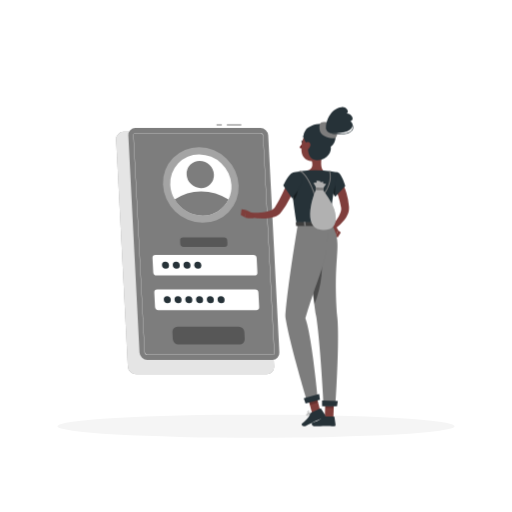
t = 0.00 s
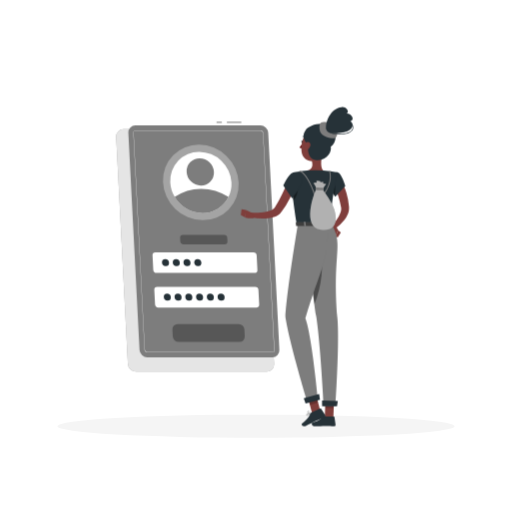
t = 0.19 s
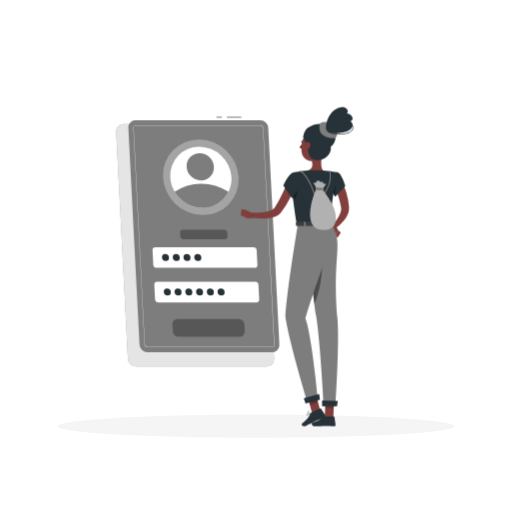
t = 0.56 s
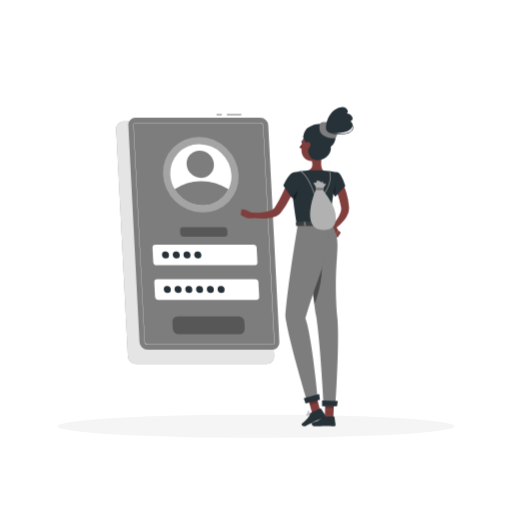
t = 0.75 s
t = 0.94 s: frame unchanged from t = 0.56 s, image omitted
t = 1.31 s: frame unchanged from t = 0.19 s, image omitted

The animated SVG that drew these frames (rendered in a browser with its animation timeline set to each time). Animation: 1 CSS @keyframes rule; one cycle of 1.50 s, repeats indefinitely.

<svg class="animated" id="freepik_stories-login" xmlns="http://www.w3.org/2000/svg" viewBox="0 0 500 500" version="1.1" xmlns:xlink="http://www.w3.org/1999/xlink" xmlns:svgjs="http://svgjs.com/svgjs"><style>svg#freepik_stories-login:not(.animated) .animable {opacity: 0;}svg#freepik_stories-login.animated #freepik--Login--inject-81 {animation: 1.5s Infinite  linear floating;animation-delay: 0s;}            @keyframes floating {                0% {                    opacity: 1;                    transform: translateY(0px);                }                50% {                    transform: translateY(-10px);                }                100% {                    opacity: 1;                    transform: translateY(0px);                }            }        .animator-hidden { display: none; }</style><g id="freepik--background-complete--inject-81" class="animable animator-hidden" style="transform-origin: 250px 226.87px;"><rect y="382.4" width="500" height="0.25" style="fill: rgb(235, 235, 235); transform-origin: 250px 382.525px;" id="elfk9tsyckewi" class="animable"></rect><rect x="428.22" y="398.49" width="21.68" height="0.25" style="fill: rgb(235, 235, 235); transform-origin: 439.06px 398.615px;" id="el8mjjsadf13n" class="animable"></rect><rect x="310.56" y="393.31" width="34.11" height="0.25" style="fill: rgb(235, 235, 235); transform-origin: 327.615px 393.435px;" id="elg2r87laweon" class="animable"></rect><rect x="396.59" y="389.21" width="44.53" height="0.25" style="fill: rgb(235, 235, 235); transform-origin: 418.855px 389.335px;" id="el6nqxiscmksq" class="animable"></rect><rect x="161.88" y="394.25" width="11.14" height="0.25" style="fill: rgb(235, 235, 235); transform-origin: 167.45px 394.375px;" id="elbv11t33ee5b" class="animable"></rect><rect x="114.58" y="394.25" width="38.39" height="0.25" style="fill: rgb(235, 235, 235); transform-origin: 133.775px 394.375px;" id="elcrk1z2birkd" class="animable"></rect><rect x="66.31" y="390.03" width="27.7" height="0.25" style="fill: rgb(235, 235, 235); transform-origin: 80.16px 390.155px;" id="eldw20twyq6oq" class="animable"></rect><path d="M237,337.8H43.91a5.71,5.71,0,0,1-5.7-5.71V60.66A5.71,5.71,0,0,1,43.91,55H237a5.71,5.71,0,0,1,5.71,5.71V332.09A5.71,5.71,0,0,1,237,337.8ZM43.91,55.2a5.46,5.46,0,0,0-5.45,5.46V332.09a5.46,5.46,0,0,0,5.45,5.46H237a5.47,5.47,0,0,0,5.46-5.46V60.66A5.47,5.47,0,0,0,237,55.2Z" style="fill: rgb(235, 235, 235); transform-origin: 140.46px 196.4px;" id="elt7664c7pk0r" class="animable"></path><path d="M453.31,337.8H260.21a5.72,5.72,0,0,1-5.71-5.71V60.66A5.72,5.72,0,0,1,260.21,55h193.1A5.71,5.71,0,0,1,459,60.66V332.09A5.71,5.71,0,0,1,453.31,337.8ZM260.21,55.2a5.47,5.47,0,0,0-5.46,5.46V332.09a5.47,5.47,0,0,0,5.46,5.46h193.1a5.47,5.47,0,0,0,5.46-5.46V60.66a5.47,5.47,0,0,0-5.46-5.46Z" style="fill: rgb(235, 235, 235); transform-origin: 356.75px 196.4px;" id="elion51xjucf" class="animable"></path><path d="M115,174.63a20.91,20.91,0,0,0,0-41.82h-2.57v41.82Z" style="fill: rgb(224, 224, 224); transform-origin: 124.17px 153.72px;" id="el9jmw3xcgudq" class="animable"></path><circle cx="112.41" cy="153.72" r="20.91" style="fill: rgb(245, 245, 245); transform-origin: 112.41px 153.72px;" id="elc8fmpiwl4j9" class="animable"></circle><path d="M111.45,156.34a28,28,0,0,1-28-28V111.63a2.63,2.63,0,0,1,5.26,0v16.72a22.76,22.76,0,0,0,22.73,22.74,2.63,2.63,0,1,1,0,5.25Z" style="fill: rgb(224, 224, 224); transform-origin: 98.841px 132.674px;" id="elxm310ckacnh" class="animable"></path><path d="M62.83,126.35h46.52a4.86,4.86,0,0,0,4.7-6.1L110,105a4.86,4.86,0,0,0-4.69-3.62H66.87a4.87,4.87,0,0,0-4.7,3.62l-4,15.23A4.85,4.85,0,0,0,62.83,126.35Z" style="fill: rgb(245, 245, 245); transform-origin: 86.1058px 113.865px;" id="elgtwzn9qhikm" class="animable"></path><path d="M410.28,174.63a20.91,20.91,0,1,0,0-41.82h-2.57v41.82Z" style="fill: rgb(224, 224, 224); transform-origin: 419.45px 153.72px;" id="elzdxalxxa3ki" class="animable"></path><circle cx="407.71" cy="153.72" r="20.91" style="fill: rgb(245, 245, 245); transform-origin: 407.71px 153.72px;" id="elk3xy0dc0b4l" class="animable"></circle><path d="M406.75,156.34a28,28,0,0,1-28-28V111.63a2.63,2.63,0,0,1,5.26,0v16.72a22.76,22.76,0,0,0,22.73,22.74,2.63,2.63,0,1,1,0,5.25Z" style="fill: rgb(224, 224, 224); transform-origin: 394.141px 132.672px;" id="elsanly2c96v" class="animable"></path><path d="M358.13,126.35h46.52a4.86,4.86,0,0,0,4.7-6.1l-4-15.23a4.86,4.86,0,0,0-4.69-3.62H362.17a4.87,4.87,0,0,0-4.7,3.62l-4,15.23A4.85,4.85,0,0,0,358.13,126.35Z" style="fill: rgb(245, 245, 245); transform-origin: 381.408px 113.875px;" id="el6rjmaegcjja" class="animable"></path><g id="eljskc9o6av"><rect x="133.98" y="256.92" width="15.21" height="58.93" style="fill: rgb(230, 230, 230); transform-origin: 141.585px 286.385px; transform: rotate(180deg);" class="animable" id="eltu170oo2mb"></rect></g><polygon points="92.75 315.85 143.22 315.85 150.84 246.88 100.37 246.88 92.75 315.85" style="fill: rgb(240, 240, 240); transform-origin: 121.795px 281.365px;" id="elqhbm3kja9pk" class="animable"></polygon><polygon points="87.28 315.85 139.42 315.85 147.04 246.88 94.91 246.88 87.28 315.85" style="fill: rgb(245, 245, 245); transform-origin: 117.16px 281.365px;" id="eljxpvnoou6zl" class="animable"></polygon><polygon points="135.65 310.42 142.07 252.32 98.67 252.32 92.25 310.42 135.65 310.42" style="fill: rgb(255, 255, 255); transform-origin: 117.16px 281.37px;" id="el16fev3aybhe" class="animable"></polygon><path d="M126.69,296.33,127,294c1.61-14.58-7.49-27.57-19.31-27.57h0l-.27,2.37c-1.61,14.57,7.49,27.56,19.32,27.56Z" style="fill: rgb(245, 245, 245); transform-origin: 117.21px 281.395px;" id="elahv6p6p6vm" class="animable"></path><g id="elf0hyozeb0pi"><rect x="59.08" y="315.85" width="44.84" height="66.55" style="fill: rgb(230, 230, 230); transform-origin: 81.5px 349.125px; transform: rotate(180deg);" class="animable" id="elz4ezvu7bb6"></rect></g><polygon points="63.59 382.4 59.08 382.4 59.08 369.57 68.32 369.57 63.59 382.4" style="fill: rgb(240, 240, 240); transform-origin: 63.7px 375.985px;" id="ele83sm2mzsgi" class="animable"></polygon><g id="el18onitfebq8"><rect x="184.75" y="315.85" width="44.84" height="66.55" style="fill: rgb(230, 230, 230); transform-origin: 207.17px 349.125px; transform: rotate(180deg);" class="animable" id="elo9ltocbjf2"></rect></g><g id="elz6bdq8nq9zd"><rect x="59.08" y="315.85" width="129.61" height="58.67" style="fill: rgb(240, 240, 240); transform-origin: 123.885px 345.185px; transform: rotate(180deg);" class="animable" id="elccuq21qoid"></rect></g><polygon points="184.18 382.4 188.69 382.4 188.69 369.57 179.45 369.57 184.18 382.4" style="fill: rgb(240, 240, 240); transform-origin: 184.07px 375.985px;" id="el8nhovlsqlge" class="animable"></polygon><g id="elorx7s1ehx8n"><rect x="62.58" y="319.52" width="122.61" height="23.68" style="fill: rgb(230, 230, 230); transform-origin: 123.885px 331.36px; transform: rotate(180deg);" class="animable" id="elk8lpwt1k1k9"></rect></g><path d="M115.71,335h16.35a25.84,25.84,0,0,0,18.78-8.08H96.93A25.87,25.87,0,0,0,115.71,335Z" style="fill: rgb(240, 240, 240); transform-origin: 123.885px 330.96px;" id="elsk9yo4i8l6i" class="animable"></path><g id="el6rq2x19wbmq"><rect x="62.58" y="347.02" width="122.61" height="23.68" style="fill: rgb(230, 230, 230); transform-origin: 123.885px 358.86px; transform: rotate(180deg);" class="animable" id="elnvsuonzfcf"></rect></g><path d="M115.71,362.46h16.35a25.84,25.84,0,0,0,18.78-8.08H96.93A25.87,25.87,0,0,0,115.71,362.46Z" style="fill: rgb(240, 240, 240); transform-origin: 123.885px 358.42px;" id="elzvjtarno3os" class="animable"></path><path d="M180.48,313.14h1.16c0-2.39,0-8.44.12-22.31.21-25.15.61-26.68.61-26.68l-2.76,11.61C177.86,288.61,180.12,301.53,180.48,313.14Z" style="fill: rgb(230, 230, 230); transform-origin: 180.662px 288.645px;" id="el3n9i1fwalha" class="animable"></path><path d="M178.19,274c-4-4.73-12.45-6.11-21.13-7.29-3.41-.46,8.95,7.33,15,12.86,4.7,4.3,7.7,5.49,9,9.77C181.72,284,181.61,278.11,178.19,274Z" style="fill: rgb(230, 230, 230); transform-origin: 168.927px 278.015px;" id="elu2s1d9j96ud" class="animable"></path><path d="M183.46,282.48c4-4.73,12.45-6.1,21.13-7.28,3.41-.46-9,7.33-15,12.86-4.7,4.3-7.7,5.49-9,9.77C179.93,292.49,180,286.56,183.46,282.48Z" style="fill: rgb(230, 230, 230); transform-origin: 192.719px 286.505px;" id="elmbri5djq9f" class="animable"></path><path d="M181.76,263c3-5.66,10.46-11,18.87-13,3.3-.79-7.65,10.44-11.81,17.69-3.23,5.62-7.51,12.24-8.18,17C179.64,275.31,178.78,268.69,181.76,263Z" style="fill: rgb(230, 230, 230); transform-origin: 190.473px 267.325px;" id="eldef7zjalq4k" class="animable"></path><path d="M181.4,315.85h0c-3.54,0-6.47-1.77-6.68-4.05l-.59-3.88h14.55l-.6,3.88C187.88,314.08,185,315.85,181.4,315.85Z" style="fill: rgb(240, 240, 240); transform-origin: 181.405px 311.885px;" id="elid346j4at4" class="animable"></path><polygon points="189.62 309.41 173.19 309.41 172.72 305.08 190.09 305.08 189.62 309.41" style="fill: rgb(240, 240, 240); transform-origin: 181.405px 307.245px;" id="el57nqwgr52iw" class="animable"></polygon><g id="el4d1yijhk8dt"><rect x="169.54" y="80.59" width="160.21" height="146.13" style="fill: rgb(230, 230, 230); transform-origin: 249.645px 153.655px; transform: rotate(180deg);" class="animable" id="elwgd76ocwrl"></rect></g><g id="elwroh4ww0ibs"><rect x="165.93" y="80.59" width="162.24" height="146.13" style="fill: rgb(245, 245, 245); transform-origin: 247.05px 153.655px; transform: rotate(180deg);" class="animable" id="elftf7sgwq0l8"></rect></g><g id="elmufon62eofh"><rect x="180.54" y="79.01" width="133.04" height="149.3" style="fill: rgb(250, 250, 250); transform-origin: 247.06px 153.66px; transform: rotate(90deg);" class="animable" id="ela0o0s80jxz"></rect></g><polygon points="303.39 220.18 244.63 87.14 224.67 87.14 283.43 220.18 303.39 220.18" style="fill: rgb(255, 255, 255); transform-origin: 264.03px 153.66px;" id="elvsyaxxewsz" class="animable"></polygon><polygon points="277.77 220.18 219.01 87.14 205.27 87.14 264.03 220.18 277.77 220.18" style="fill: rgb(255, 255, 255); transform-origin: 241.52px 153.66px;" id="elopf9omey19" class="animable"></polygon><g id="el6wn9cm1uzun"><rect x="157.46" y="149.8" width="133.04" height="7.72" style="fill: rgb(230, 230, 230); transform-origin: 223.98px 153.66px; transform: rotate(90deg);" class="animable" id="elwuu5bu7ojoc"></rect></g><g id="elc2zkskdc9a4"><rect x="208.78" y="149.8" width="133.04" height="7.72" style="fill: rgb(230, 230, 230); transform-origin: 275.3px 153.66px; transform: rotate(90deg);" class="animable" id="el7gux4bq2gsr"></rect></g><g id="el0bqwngmmllqi"><rect x="150.54" y="148.42" width="142.06" height="9.76" style="fill: rgb(245, 245, 245); transform-origin: 221.57px 153.3px; transform: rotate(90deg);" class="animable" id="el4jfm3cy90q"></rect></g><g id="el54s5e2sbcog"><rect x="201.86" y="148.42" width="142.06" height="9.76" style="fill: rgb(245, 245, 245); transform-origin: 272.89px 153.3px; transform: rotate(90deg);" class="animable" id="elqwprby2mc"></rect></g><g id="elq53uytxvaik"><rect x="106.23" y="153.31" width="133.04" height="0.69" style="fill: rgb(230, 230, 230); transform-origin: 172.75px 153.655px; transform: rotate(90deg);" class="animable" id="elp0b9ndwuayr"></rect></g><path d="M163.22,72.17H336.78a.85.85,0,0,1,.84.84h0a.84.84,0,0,1-.84.83H163.22a.84.84,0,0,1-.84-.83h0A.85.85,0,0,1,163.22,72.17Z" style="fill: rgb(230, 230, 230); transform-origin: 250px 73.005px;" id="elp7u48vnzq4" class="animable"></path><path d="M329.75,77.68h0a1.13,1.13,0,0,0,1.12-1.13V74.13A1.12,1.12,0,0,0,329.75,73h0a1.13,1.13,0,0,0-1.13,1.12v2.42A1.14,1.14,0,0,0,329.75,77.68Z" style="fill: rgb(230, 230, 230); transform-origin: 329.745px 75.34px;" id="el9dsof8hcqyv" class="animable"></path><path d="M175.8,77.68h0a1.14,1.14,0,0,0,1.13-1.13V74.13A1.13,1.13,0,0,0,175.8,73h0a1.12,1.12,0,0,0-1.12,1.12v2.42A1.13,1.13,0,0,0,175.8,77.68Z" style="fill: rgb(230, 230, 230); transform-origin: 175.805px 75.34px;" id="elp2s7oe0jmh" class="animable"></path><g id="el35q9me507qe"><rect x="163.48" y="73.01" width="162.13" height="114.44" style="fill: rgb(224, 224, 224); opacity: 0.6; transform-origin: 244.545px 130.23px; transform: rotate(180deg);" class="animable" id="el91ojpx72a2c"></rect></g><rect x="306.95" y="259.97" width="38.72" height="23.7" rx="5.38" style="fill: rgb(250, 250, 250); transform-origin: 326.31px 271.82px;" id="el6s086pwkgfe" class="animable"></rect><rect x="306.95" y="255.59" width="38.72" height="5.08" rx="1.81" style="fill: rgb(230, 230, 230); transform-origin: 326.31px 258.13px;" id="elgs6vmk3a95k" class="animable"></rect><path d="M307.52,310s.51,16.67,19.93,16.67S347.38,310,347.38,310Z" style="fill: rgb(240, 240, 240); transform-origin: 327.45px 318.335px;" id="elasri9yhkf9l" class="animable"></path><path d="M351.8,310s.51,16.67,19.93,16.67S391.66,310,391.66,310Z" style="fill: rgb(240, 240, 240); transform-origin: 371.73px 318.335px;" id="el21t3j1otqwf" class="animable"></path><rect x="336.24" y="249.24" width="53.2" height="34.44" rx="7.4" style="fill: rgb(240, 240, 240); transform-origin: 362.84px 266.46px;" id="el09br32tdahpa" class="animable"></rect><rect x="336.24" y="243.22" width="53.2" height="6.98" rx="2.48" style="fill: rgb(245, 245, 245); transform-origin: 362.84px 246.71px;" id="elq1jerq52fpb" class="animable"></rect><g id="elg7m990n1l8a"><rect x="292.9" y="299.75" width="5.04" height="82.64" style="fill: rgb(230, 230, 230); transform-origin: 295.42px 341.07px; transform: rotate(180deg);" class="animable" id="elujxz91cfk3m"></rect></g><rect x="411.13" y="283.67" width="27.29" height="16.08" style="fill: rgb(230, 230, 230); transform-origin: 424.775px 291.71px;" id="elrxrwzasi7e9" class="animable"></rect><g id="elgvdkrskwpd8"><rect x="275.45" y="283.67" width="135.68" height="16.08" style="fill: rgb(245, 245, 245); transform-origin: 343.29px 291.71px; transform: rotate(180deg);" class="animable" id="el49nvx4cpx3c"></rect></g><rect x="411.13" y="326.62" width="27.29" height="16.08" style="fill: rgb(230, 230, 230); transform-origin: 424.775px 334.66px;" id="el2lialzx19j" class="animable"></rect><g id="els6zaymrdpjc"><rect x="275.45" y="326.62" width="135.68" height="16.08" style="fill: rgb(245, 245, 245); transform-origin: 343.29px 334.66px; transform: rotate(180deg);" class="animable" id="elt5orrjwfea8"></rect></g><g id="elfqzvqjmdla8"><rect x="428.58" y="299.75" width="5.04" height="82.64" style="fill: rgb(230, 230, 230); transform-origin: 431.1px 341.07px; transform: rotate(180deg);" class="animable" id="el65aogz137i6"></rect></g><g id="elui908qzvomo"><rect x="406.09" y="299.75" width="5.04" height="82.64" style="fill: rgb(245, 245, 245); transform-origin: 408.61px 341.07px; transform: rotate(180deg);" class="animable" id="elht07p3mbb3f"></rect></g><g id="elv7g095rdbq9"><rect x="275.45" y="299.75" width="5.04" height="82.64" style="fill: rgb(245, 245, 245); transform-origin: 277.97px 341.07px; transform: rotate(180deg);" class="animable" id="elg9k75t3pix5"></rect></g></g><g id="freepik--Shadow--inject-81" class="animable" style="transform-origin: 250px 416.24px;"><ellipse id="freepik--path--inject-81" cx="250" cy="416.24" rx="193.89" ry="11.32" style="fill: rgb(245, 245, 245); transform-origin: 250px 416.24px;" class="animable"></ellipse></g><g id="freepik--Login--inject-81" class="animable" style="transform-origin: 193.11px 243.48px;"><path d="M260.41,365.5H132.84a8.13,8.13,0,0,1-8-7.64L113.4,136.31a7.17,7.17,0,0,1,7.24-7.63H248.21a8.12,8.12,0,0,1,8,7.63l11.42,221.55A7.18,7.18,0,0,1,260.41,365.5Z" style="fill: #7D7D7D; transform-origin: 190.515px 247.09px;" id="elcfnd7puwx88" class="animable"></path><g id="el7f6vhyujm2e"><path d="M260.41,365.5H132.84a8.13,8.13,0,0,1-8-7.64L113.4,136.31a7.17,7.17,0,0,1,7.24-7.63H248.21a8.12,8.12,0,0,1,8,7.63l11.42,221.55A7.18,7.18,0,0,1,260.41,365.5Z" style="fill: rgb(255, 255, 255); opacity: 0.8; transform-origin: 190.515px 247.09px;" class="animable" id="elt1l548c352m"></path></g><rect x="221.51" y="121.46" width="14.11" height="1" style="fill: #7D7D7D; transform-origin: 228.565px 121.96px;" id="elu1hfzbp32y" class="animable"></rect><rect x="211.45" y="121.46" width="5.17" height="1" style="fill: #7D7D7D; transform-origin: 214.035px 121.96px;" id="elib6at8wfrz" class="animable"></rect><path d="M265.9,351.44h-122a7.77,7.77,0,0,1-7.68-7.29l-10.92-211.9a6.86,6.86,0,0,1,6.93-7.3h122a7.77,7.77,0,0,1,7.67,7.3l10.92,211.9A6.85,6.85,0,0,1,265.9,351.44Z" style="fill: #7D7D7D; transform-origin: 199.06px 238.195px;" id="elgqqu2pya46r" class="animable"></path><path d="M265.9,346.57h-122a2.92,2.92,0,0,1-2.81-2.68L130.16,132a2,2,0,0,1,.54-1.55,2,2,0,0,1,1.52-.62h122a2.92,2.92,0,0,1,2.8,2.68L268,344.4a2,2,0,0,1-2.05,2.17ZM132.22,130.08a1.79,1.79,0,0,0-1.34.54,1.84,1.84,0,0,0-.47,1.37l10.92,211.89a2.67,2.67,0,0,0,2.56,2.44h122a1.74,1.74,0,0,0,1.33-.54,1.76,1.76,0,0,0,.47-1.37L256.78,132.52a2.66,2.66,0,0,0-2.55-2.44Z" style="fill: rgb(255, 255, 255); transform-origin: 199.08px 238.2px;" id="el2ahkydiqbxp" class="animable"></path><g id="el2mbmd6wobrn"><ellipse cx="196.09" cy="180.61" rx="36" ry="37.9" style="fill: rgb(255, 255, 255); opacity: 0.3; transform-origin: 196.09px 180.61px; transform: rotate(-45.74deg);" class="animable" id="elaljdhx4l6k4"></ellipse></g><path d="M226,180.61a28.71,28.71,0,0,1-2.87,14.24,28.07,28.07,0,0,1-25.47,15.65,31.75,31.75,0,0,1-27.08-15.65,30.78,30.78,0,0,1-4.34-14.24,28.09,28.09,0,0,1,28.34-29.88A31.81,31.81,0,0,1,226,180.61Z" style="fill: rgb(255, 255, 255); transform-origin: 196.115px 180.615px;" id="elzt2sh7x2qn" class="animable"></path><path d="M223.1,194.85a28.07,28.07,0,0,1-25.47,15.65,31.75,31.75,0,0,1-27.08-15.65,45.16,45.16,0,0,1,25.86-8A49.14,49.14,0,0,1,223.1,194.85Z" style="fill: #7D7D7D; transform-origin: 196.825px 198.676px;" id="elb5tmheq2gk5" class="animable"></path><g id="eld6vtqhwnk4m"><ellipse cx="195.56" cy="170.39" rx="12.97" ry="13.66" style="fill: #7D7D7D; transform-origin: 195.56px 170.39px; transform: rotate(-45.74deg);" class="animable" id="elje8f1cxlsb"></ellipse></g><path d="M248.41,269H152.88a3.29,3.29,0,0,1-3.25-3.09l-.72-14a2.9,2.9,0,0,1,2.93-3.08h95.53a3.29,3.29,0,0,1,3.25,3.08l.72,14A2.9,2.9,0,0,1,248.41,269Z" style="fill: rgb(255, 255, 255); transform-origin: 200.125px 258.915px;" id="el4q3qa9kkcnm" class="animable"></path><g id="elmqmhs3j0u6r"><path d="M219.16,241.1h-39.9A3.29,3.29,0,0,1,176,238l-.15-3a2.9,2.9,0,0,1,2.93-3.09h39.89a3.29,3.29,0,0,1,3.25,3.09l.16,3A2.92,2.92,0,0,1,219.16,241.1Z" style="opacity: 0.3; transform-origin: 198.965px 236.505px;" class="animable" id="elra22axjzj1"></path></g><g id="elwjs63wll12"><path d="M234,336.31H174.23a5.61,5.61,0,0,1-5.53-5.26l-.35-6.9a5,5,0,0,1,5-5.26H233.1a5.61,5.61,0,0,1,5.53,5.26l.35,6.9A5,5,0,0,1,234,336.31Z" style="opacity: 0.3; transform-origin: 203.665px 327.6px;" class="animable" id="elr4y5xvo2bpm"></path></g><path d="M250.16,302.86H154.62a3.3,3.3,0,0,1-3.25-3.09l-.72-14a2.91,2.91,0,0,1,2.93-3.09h95.53a3.29,3.29,0,0,1,3.25,3.09l.73,14A2.92,2.92,0,0,1,250.16,302.86Z" style="fill: rgb(255, 255, 255); transform-origin: 201.87px 292.77px;" id="el5c1esbgcbqy" class="animable"></path><path d="M165,258.91a3.22,3.22,0,0,1-3.25,3.42,3.64,3.64,0,0,1-3.59-3.42,3.21,3.21,0,0,1,3.24-3.42A3.65,3.65,0,0,1,165,258.91Z" style="fill: rgb(38, 50, 56); transform-origin: 161.58px 258.91px;" id="eleg46ea1941n" class="animable"></path><path d="M175.53,258.91a3.21,3.21,0,0,1-3.24,3.42,3.63,3.63,0,0,1-3.59-3.42,3.21,3.21,0,0,1,3.24-3.42A3.63,3.63,0,0,1,175.53,258.91Z" style="fill: rgb(38, 50, 56); transform-origin: 172.115px 258.91px;" id="el5rif7k2ayes" class="animable"></path><path d="M186,258.91a3.21,3.21,0,0,1-3.24,3.42,3.65,3.65,0,0,1-3.6-3.42,3.22,3.22,0,0,1,3.25-3.42A3.64,3.64,0,0,1,186,258.91Z" style="fill: rgb(38, 50, 56); transform-origin: 182.58px 258.91px;" id="el69q1tnprzxk" class="animable"></path><path d="M196.55,258.91a3.22,3.22,0,0,1-3.24,3.42,3.65,3.65,0,0,1-3.6-3.42,3.22,3.22,0,0,1,3.24-3.42A3.65,3.65,0,0,1,196.55,258.91Z" style="fill: rgb(38, 50, 56); transform-origin: 193.13px 258.91px;" id="el8d375qlb3dd" class="animable"></path><path d="M166.77,292.75a3.21,3.21,0,0,1-3.24,3.42,3.65,3.65,0,0,1-3.6-3.42,3.22,3.22,0,0,1,3.25-3.42A3.64,3.64,0,0,1,166.77,292.75Z" style="fill: rgb(38, 50, 56); transform-origin: 163.35px 292.75px;" id="el3kguzwenkan" class="animable"></path><path d="M177.28,292.75a3.22,3.22,0,0,1-3.24,3.42,3.65,3.65,0,0,1-3.6-3.42,3.21,3.21,0,0,1,3.24-3.42A3.65,3.65,0,0,1,177.28,292.75Z" style="fill: rgb(38, 50, 56); transform-origin: 173.86px 292.75px;" id="el68g33ajx1n" class="animable"></path><path d="M187.79,292.75a3.22,3.22,0,0,1-3.25,3.42,3.63,3.63,0,0,1-3.59-3.42,3.21,3.21,0,0,1,3.24-3.42A3.65,3.65,0,0,1,187.79,292.75Z" style="fill: rgb(38, 50, 56); transform-origin: 184.37px 292.75px;" id="eli2sh7zdz9qb" class="animable"></path><path d="M198.29,292.75a3.21,3.21,0,0,1-3.24,3.42,3.65,3.65,0,0,1-3.6-3.42,3.22,3.22,0,0,1,3.25-3.42A3.63,3.63,0,0,1,198.29,292.75Z" style="fill: rgb(38, 50, 56); transform-origin: 194.87px 292.75px;" id="el72kj8ipptcl" class="animable"></path><path d="M208.8,292.75a3.21,3.21,0,0,1-3.24,3.42,3.65,3.65,0,0,1-3.6-3.42,3.22,3.22,0,0,1,3.24-3.42A3.65,3.65,0,0,1,208.8,292.75Z" style="fill: rgb(38, 50, 56); transform-origin: 205.38px 292.75px;" id="elqnbna6ei7b" class="animable"></path><path d="M219.31,292.75a3.22,3.22,0,0,1-3.25,3.42,3.64,3.64,0,0,1-3.59-3.42,3.21,3.21,0,0,1,3.24-3.42A3.65,3.65,0,0,1,219.31,292.75Z" style="fill: rgb(38, 50, 56); transform-origin: 215.89px 292.75px;" id="el6k5fwxyq5pg" class="animable"></path></g><g id="freepik--Character--inject-81" class="animable" style="transform-origin: 290.067px 260.484px;"><path d="M333,176.62c.25.38.38.58.54.85l.45.74c.29.5.55,1,.8,1.49.5,1,1,2,1.4,3a55.2,55.2,0,0,1,2.16,6.09,63.77,63.77,0,0,1,2.38,12.54l.07.79a4.59,4.59,0,0,1,0,.48l0,.53a12.79,12.79,0,0,1-.12,2.08,17.14,17.14,0,0,1-1,3.73,25.81,25.81,0,0,1-3.46,6,42.89,42.89,0,0,1-9.31,8.81l-2.76-3.23a57.35,57.35,0,0,0,6.64-9.19,21,21,0,0,0,2-4.72,9.53,9.53,0,0,0,.33-2.14,4.69,4.69,0,0,0,0-.93l0-.21a1.3,1.3,0,0,0,0-.28l-.12-.7a79.26,79.26,0,0,0-2.72-11c-.58-1.79-1.29-3.52-2-5.21-.35-.85-.75-1.68-1.15-2.48l-.62-1.18-.31-.55-.26-.44Z" style="fill: rgb(128, 62, 60); transform-origin: 332.478px 200.185px;" id="elavz9ji0soin" class="animable"></path><path d="M323.7,223.77l3.62,7.65,2.87-6.47s-2.55-5.6-6-5.08Z" style="fill: rgb(127, 62, 59); transform-origin: 326.945px 225.628px;" id="elys97knwmq6" class="animable"></path><polygon points="329.91 231.8 332.79 227.08 330.19 224.95 327.32 231.42 329.91 231.8" style="fill: rgb(127, 62, 59); transform-origin: 330.055px 228.375px;" id="eldx805o6ibii" class="animable"></polygon><path d="M313.63,408.22a10.27,10.27,0,0,0,2.22-.3.22.22,0,0,0,.15-.16.2.2,0,0,0-.09-.2c-.29-.19-2.83-1.83-3.81-1.39a.68.68,0,0,0-.39.56,1.13,1.13,0,0,0,.33,1A2.37,2.37,0,0,0,313.63,408.22Zm1.65-.59c-1.45.3-2.55.25-3-.14a.77.77,0,0,1-.21-.71c0-.17.1-.22.17-.25C312.78,406.29,314.25,407,315.28,407.63Z" style="fill: #7D7D7D; transform-origin: 313.848px 407.16px;" id="el7o4barjenhi" class="animable"></path><path d="M315.8,407.92l.1,0a.22.22,0,0,0,.1-.18c0-.1,0-2.51-.92-3.32a1.05,1.05,0,0,0-.84-.26.69.69,0,0,0-.67.55c-.19.95,1.33,2.75,2.13,3.21Zm-1.43-3.39a.61.61,0,0,1,.44.17,4.53,4.53,0,0,1,.78,2.64c-.8-.64-1.75-2-1.63-2.57,0-.09.07-.21.32-.24Z" style="fill: #7D7D7D; transform-origin: 314.777px 406.035px;" id="elk88pnuqof1" class="animable"></path><path d="M304.19,404.14a.21.21,0,0,0-.14-.34c-.41,0-4-.17-4.82.71l0,.06a.63.63,0,0,0-.09.62,1.11,1.11,0,0,0,.73.73c1.16.36,3.21-.95,4.33-1.76Zm-4.66.63c.45-.48,2.43-.61,3.91-.59-1.55,1.06-2.84,1.56-3.49,1.36a.72.72,0,0,1-.48-.48.27.27,0,0,1,0-.25Z" style="fill: #7D7D7D; transform-origin: 301.666px 404.884px;" id="elor47dlxglrp" class="animable"></path><path d="M304.19,404.14l0,0a.23.23,0,0,0,0-.2c-.05-.08-1.17-2-2.49-2.4a1.45,1.45,0,0,0-1.14.14c-.48.28-.51.61-.45.82.26.93,2.81,1.75,3.91,1.74A.2.2,0,0,0,304.19,404.14Zm-3.59-2a.84.84,0,0,1,.19-.14,1,1,0,0,1,.84-.11c.87.23,1.68,1.35,2.05,1.9-1.19-.13-3-.86-3.15-1.42A.23.23,0,0,1,300.6,402.13Z" style="fill: #7D7D7D; transform-origin: 302.15px 402.861px;" id="elnmyu02pda0o" class="animable"></path><path d="M315.2,147.33c-1,5-3.16,15.81.31,19.13,0,0-1.36,5-10.59,5-10.16,0-4.85-5-4.85-5,5.54-1.32,5.4-5.44,4.43-9.3Z" style="fill: rgb(127, 62, 59); transform-origin: 307.097px 159.395px;" id="elcrpef0bosiv" class="animable"></path><path d="M298.28,135.61a.53.53,0,0,0,.17,0,.4.4,0,0,0,.18-.54,3.94,3.94,0,0,0-2.88-2.2.41.41,0,0,0-.44.35.4.4,0,0,0,.35.44h0a3.14,3.14,0,0,1,2.26,1.77A.4.4,0,0,0,298.28,135.61Z" style="fill: rgb(38, 50, 56); transform-origin: 296.991px 134.243px;" id="elfxzk47r2ufu" class="animable"></path><path d="M295.25,140a18.26,18.26,0,0,1-2.92,4,2.91,2.91,0,0,0,2.33.74Z" style="fill: rgb(99, 15, 15); transform-origin: 293.79px 142.382px;" id="elq76oe7wcgyo" class="animable"></path><path d="M296,138.87c-.08.67-.51,1.17-.94,1.12s-.73-.64-.65-1.31.51-1.17,1-1.12S296.07,138.2,296,138.87Z" style="fill: rgb(38, 50, 56); transform-origin: 295.206px 138.775px;" id="elfshfikle2b9" class="animable"></path><path d="M295.54,137.62,294,137S294.65,138.32,295.54,137.62Z" style="fill: rgb(38, 50, 56); transform-origin: 294.77px 137.412px;" id="el0hcy4romrxgg" class="animable"></path><polygon points="313.02 402.24 304.86 404.14 299.9 385.38 308.06 383.48 313.02 402.24" style="fill: rgb(127, 62, 59); transform-origin: 306.46px 393.81px;" id="eldbav1lprob8" class="animable"></polygon><polygon points="325.54 407.72 317.17 407.72 317.82 388.33 326.2 388.33 325.54 407.72" style="fill: rgb(127, 62, 59); transform-origin: 321.685px 398.025px;" id="elhbuvc9jqpgo" class="animable"></polygon><path d="M316.5,406.75h9.41a.67.67,0,0,1,.67.58l1.07,7.44a1.34,1.34,0,0,1-1.34,1.49c-3.28-.05-4.86-.25-9-.25-2.55,0-6.27.27-9.78.27s-3.71-3.48-2.24-3.79c6.56-1.42,7.6-3.36,9.81-5.22A2.17,2.17,0,0,1,316.5,406.75Z" style="fill: rgb(38, 50, 56); transform-origin: 316.043px 411.515px;" id="elof5fzits0l" class="animable"></path><path d="M304.14,402.89l8.55-3.93a.66.66,0,0,1,.84.24l4.09,6.32a1.35,1.35,0,0,1-.6,1.91c-3,1.32-4.52,1.81-8.28,3.54-2.31,1.06-7,3.5-10.18,5s-4.82-1.61-3.62-2.51c5.37-4,6.91-6.87,8.14-9.48A2.14,2.14,0,0,1,304.14,402.89Z" style="fill: rgb(38, 50, 56); transform-origin: 306.176px 407.634px;" id="el6cg14dhk66o" class="animable"></path><g id="eluu39q167btc"><polygon points="299.9 385.38 302.56 395.44 310.62 393.15 308.07 383.48 299.9 385.38" style="opacity: 0.2; transform-origin: 305.26px 389.46px;" class="animable" id="elqszqb1flj9k"></polygon></g><g id="el0v1x6glxcw8"><polygon points="326.2 388.33 317.82 388.33 317.49 398.33 325.87 398.33 326.2 388.33" style="opacity: 0.2; transform-origin: 321.845px 393.33px;" class="animable" id="el79zgm0oop6n"></polygon></g><path d="M330,168.36c3.48.77,7.2,13.28,7.2,13.28l-9.84,10.47s-8.17-11.76-6.5-16.08C322.55,171.52,325.85,167.46,330,168.36Z" style="fill: rgb(38, 50, 56); transform-origin: 328.917px 180.172px;" id="elp643kv41dzj" class="animable"></path><g id="eloftco55orx"><path d="M324.44,176.33c-1.76-1.61-2.95-1.13-3.76.15-.8,3.72,3.94,11.51,5.85,14.46C327.41,187.42,328.42,180,324.44,176.33Z" style="opacity: 0.4; transform-origin: 323.96px 183.124px;" class="animable" id="elxwz8u4palqr"></path></g><path d="M285.91,168.61s-4,1.4,4,50.55h34c-.57-13.84-.59-22.38,6-50.8a100.28,100.28,0,0,0-14.45-1.9,107.4,107.4,0,0,0-15.44,0C293.43,167.07,285.91,168.61,285.91,168.61Z" style="fill: rgb(38, 50, 56); transform-origin: 307.41px 192.671px;" id="elj0l9lrgdsr" class="animable"></path><g id="elyyxi6g3m34f"><path d="M285.6,187.47c.22,2.39.51,5.08.89,8.12,2.79-2.51,5.07-9.65,4.23-13.81A24.59,24.59,0,0,0,285.6,187.47Z" style="opacity: 0.4; transform-origin: 288.248px 188.685px;" class="animable" id="elxg57khz1aj"></path></g><path d="M289.24,180a148.06,148.06,0,0,1-6.19,13.55,83.26,83.26,0,0,1-8,13l-.64.79-.32.39c-.11.13-.2.25-.37.43a12.44,12.44,0,0,1-2,1.76,16.3,16.3,0,0,1-4.18,2.08,30.53,30.53,0,0,1-8,1.42,59.36,59.36,0,0,1-15.16-1.35l.55-4.2c2.3,0,4.71,0,7-.19a56.44,56.44,0,0,0,6.86-.76,27,27,0,0,0,6.14-1.72,9.17,9.17,0,0,0,2.21-1.34,4.57,4.57,0,0,0,.69-.72s.12-.16.2-.27l.23-.33.47-.66a99.14,99.14,0,0,0,6.69-12.11c2-4.25,4-8.66,5.83-13Z" style="fill: rgb(128, 62, 60); transform-origin: 266.81px 195.118px;" id="ellyqfm73oizh" class="animable"></path><path d="M285.91,168.61c-4.17,1-9.29,12.44-9.29,12.44l8.64,12.7s11.51-14.49,10.14-18.91C294,170.23,291,167.37,285.91,168.61Z" style="fill: rgb(38, 50, 56); transform-origin: 286.067px 181.035px;" id="elrxdobhb1vhi" class="animable"></path><path d="M247.33,208.51l-7.21-3.33-.72,7.17s6,1.77,9,0Z" style="fill: rgb(127, 62, 59); transform-origin: 243.9px 209.158px;" id="elbtdl74a7nwj" class="animable"></path><polygon points="235.81 204.46 235.12 209.92 239.4 212.35 240.12 205.18 235.81 204.46" style="fill: rgb(127, 62, 59); transform-origin: 237.62px 208.405px;" id="elhrwccca5rns" class="animable"></polygon><path d="M318.82,139.36c-1.53,8.17-2,11.67-6.68,15.38-7,5.58-16.75,1.92-17.69-6.54-.86-7.62,1.78-19.7,10.25-22A11.33,11.33,0,0,1,318.82,139.36Z" style="fill: rgb(127, 62, 59); transform-origin: 306.669px 141.599px;" id="el7rpa9sb7ld3" class="animable"></path><path d="M300.87,141.08c-.47,4.17-.65,15,8.51,15.34,11.21.41,14.57-9.17,13.57-13,5.84-4.75,6.68-12.92.12-19.17s-21-2.76-25,3.33C293,135.13,300.87,141.08,300.87,141.08Z" style="fill: rgb(38, 50, 56); transform-origin: 312.017px 138.692px;" id="el9wfi7szuq79" class="animable"></path><path d="M312.1,126.68c-.54-4.4-.12-7.43,4-7.43s9.74,1.49,11.8,5.7,2.23,10.8-3.52,10.13S312.75,131.94,312.1,126.68Z" style="fill: #7D7D7D; transform-origin: 320.56px 127.189px;" id="elkkdrm5widtm" class="animable"></path><path d="M318.48,125.62c-1-5.24,3.69-20,15.08-21,5.28-.45,7.72,5.23,5,6.17,5-.06,8.2,6.55,3.54,7.54,3.68,2.36,2.77,7.2-2.48,9.58C335.71,129.71,319.83,132.88,318.48,125.62Z" style="fill: rgb(38, 50, 56); transform-origin: 331.357px 117.383px;" id="elegdwehuwu6o" class="animable"></path><path d="M330.65,131.25c-3.67,0-7.5-.54-9.88-2.13a4.89,4.89,0,0,1-2.35-3.8.26.26,0,0,1,.23-.27.24.24,0,0,1,.27.23,4.46,4.46,0,0,0,2.13,3.43c4.53,3,15,2,18.26,1,2.82-.92,4.73-2.71,5.11-4.77a4.14,4.14,0,0,0-1.67-4,.24.24,0,0,1,0-.35.25.25,0,0,1,.35,0,4.66,4.66,0,0,1,1.85,4.53c-.41,2.25-2.44,4.17-5.44,5.15A32.69,32.69,0,0,1,330.65,131.25Z" style="fill: rgb(38, 50, 56); transform-origin: 331.717px 125.89px;" id="el6mr7kg2kft" class="animable"></path><path d="M298.32,140a6.15,6.15,0,0,0-1.07,4.51c.33,2.1,2.37,2.24,3.85.9s2.77-3.76,1.68-5.5A2.62,2.62,0,0,0,298.32,140Z" style="fill: rgb(127, 62, 59); transform-origin: 300.182px 142.494px;" id="elpbk6ga67fca" class="animable"></path><path d="M298.89,219.16s4.86,57.49,9.91,89.89c4.07,26.17,7.29,87.34,7.29,87.34h11.42s4.06-59.34,2-85.22c-5.23-65.5,6.44-70.84-5.57-92Z" style="fill: #7D7D7D; transform-origin: 314.492px 307.775px;" id="elaevixh4zobj" class="animable"></path><g id="el38tsco9lg3b"><path d="M313.27,240.89a55.8,55.8,0,0,0-10.79,16.28c1.33,12.92,2.91,27.26,4.59,39.82A110.38,110.38,0,0,0,313.27,240.89Z" style="opacity: 0.4; transform-origin: 308.482px 268.94px;" class="animable" id="elrs0nbopbgrr"></path></g><path d="M290.9,218.8s-10.55,62.79-12.21,91.09c4.14,26.17,21.08,81.49,21.08,81.49l10.39-3.77s-5.75-60.32-12-76.83c14.07-47.37,24.41-59.35,21.4-91.62C312.35,219.16,290.9,218.8,290.9,218.8Z" style="fill: #7D7D7D; transform-origin: 299.387px 305.09px;" id="elhgpru5uk9n" class="animable"></path><polygon points="298.38 394.14 312.42 390.33 311.62 384.73 296.59 388.8 298.38 394.14" style="fill: rgb(38, 50, 56); transform-origin: 304.505px 389.435px;" id="el66jvd0423u" class="animable"></polygon><polygon points="314.52 396.62 329.07 396.62 329.83 391.52 314.44 391 314.52 396.62" style="fill: rgb(38, 50, 56); transform-origin: 322.135px 393.81px;" id="elepht867oq1l" class="animable"></polygon><path d="M324.44,217.16l1.53,3.05c.12.24-.16.48-.55.48H289.74c-.3,0-.56-.15-.58-.35l-.31-3c0-.21.25-.39.58-.39h34.45A.63.63,0,0,1,324.44,217.16Z" style="fill: #7D7D7D; transform-origin: 307.424px 218.817px;" id="elio3bz0ow2" class="animable"></path><g id="eldlng1p9bgg"><path d="M324.44,217.16l1.53,3.05c.12.24-.16.48-.55.48H289.74c-.3,0-.56-.15-.58-.35l-.31-3c0-.21.25-.39.58-.39h34.45A.63.63,0,0,1,324.44,217.16Z" style="opacity: 0.5; transform-origin: 307.424px 218.817px;" class="animable" id="elq675r43nwo"></path></g><path d="M319.81,221h.92c.19,0,.33-.1.32-.21l-.44-4c0-.12-.17-.21-.35-.21h-.93c-.18,0-.32.09-.31.21l.43,4C319.47,220.92,319.63,221,319.81,221Z" style="fill: #7D7D7D; transform-origin: 320.035px 218.79px;" id="elxn670he874f" class="animable"></path><path d="M307.43,191.88a.52.52,0,0,1-.49-.37c-3.26-12.06-10-22-13.27-23.5a1.14,1.14,0,0,0-.85-.14.5.5,0,1,1-.41-.91,2,2,0,0,1,1.68.14c3.46,1.64,10.3,11.44,13.72,23.77,2.45,0,6.23-.33,7.15-.41,1.14-1.36,9.52-11.84,6.39-23.31a.49.49,0,0,1,.35-.61.5.5,0,0,1,.61.35c3.49,12.76-6.63,24.27-6.74,24.38a.46.46,0,0,1-.32.17C315.2,191.44,310.21,191.88,307.43,191.88Z" style="fill: #7D7D7D; transform-origin: 307.564px 179.202px;" id="elsw4gfiafu7" class="animable"></path><path d="M324,198.94c-5.45-10.21-7.68-10.93-8.65-14.21a17,17,0,0,1,3.1-5c-.66-.19-2.08-.47-3-.64.1-.45.21-.89.31-1.32a9.54,9.54,0,0,0-3,.14l0-1a13,13,0,0,0-3.87-.25q.17.71.33,1.44c-1,.19-2.52.5-3.25.71a14.4,14.4,0,0,1,3.05,5.57c-2.94,5.05-14.36,37.51,4.22,40S329.44,209.16,324,198.94Z" style="fill: #7D7D7D; transform-origin: 315.384px 200.615px;" id="el6blxiil46oe" class="animable"></path><g id="eluqzpyuufuun"><path d="M324,198.94c-5.45-10.21-7.68-10.93-8.65-14.21a17,17,0,0,1,3.1-5c-.66-.19-2.08-.47-3-.64.1-.45.21-.89.31-1.32a9.54,9.54,0,0,0-3,.14l0-1a13,13,0,0,0-3.87-.25q.17.71.33,1.44c-1,.19-2.52.5-3.25.71a14.4,14.4,0,0,1,3.05,5.57c-2.94,5.05-14.36,37.51,4.22,40S329.44,209.16,324,198.94Z" style="fill: rgb(255, 255, 255); opacity: 0.4; transform-origin: 315.384px 200.615px;" class="animable" id="el2z5wj0c6uqk"></path></g><path d="M308.26,183.41a6.29,6.29,0,0,0-.15,1.57c0,.37,1,.62,2.11.73s5.77.29,5.62-.23.23-1.23.25-1.67-1.85-.46-3.42-.4S308.57,182.85,308.26,183.41Z" style="fill: #7D7D7D; transform-origin: 312.099px 184.503px;" id="elqtnwe890qsq" class="animable"></path><path d="M297.45,221h.92c.18,0,.32-.1.31-.21l-.43-4c0-.12-.17-.21-.36-.21H297c-.18,0-.32.09-.31.21l.43,4C297.1,220.92,297.26,221,297.45,221Z" style="fill: #7D7D7D; transform-origin: 297.685px 218.79px;" id="el7q4smbgevz8" class="animable"></path></g><defs>     <filter id="active" height="200%">         <feMorphology in="SourceAlpha" result="DILATED" operator="dilate" radius="2"></feMorphology>                <feFlood flood-color="#32DFEC" flood-opacity="1" result="PINK"></feFlood>        <feComposite in="PINK" in2="DILATED" operator="in" result="OUTLINE"></feComposite>        <feMerge>            <feMergeNode in="OUTLINE"></feMergeNode>            <feMergeNode in="SourceGraphic"></feMergeNode>        </feMerge>    </filter>    <filter id="hover" height="200%">        <feMorphology in="SourceAlpha" result="DILATED" operator="dilate" radius="2"></feMorphology>                <feFlood flood-color="#ff0000" flood-opacity="0.5" result="PINK"></feFlood>        <feComposite in="PINK" in2="DILATED" operator="in" result="OUTLINE"></feComposite>        <feMerge>            <feMergeNode in="OUTLINE"></feMergeNode>            <feMergeNode in="SourceGraphic"></feMergeNode>        </feMerge>            <feColorMatrix type="matrix" values="0   0   0   0   0                0   1   0   0   0                0   0   0   0   0                0   0   0   1   0 "></feColorMatrix>    </filter></defs></svg>